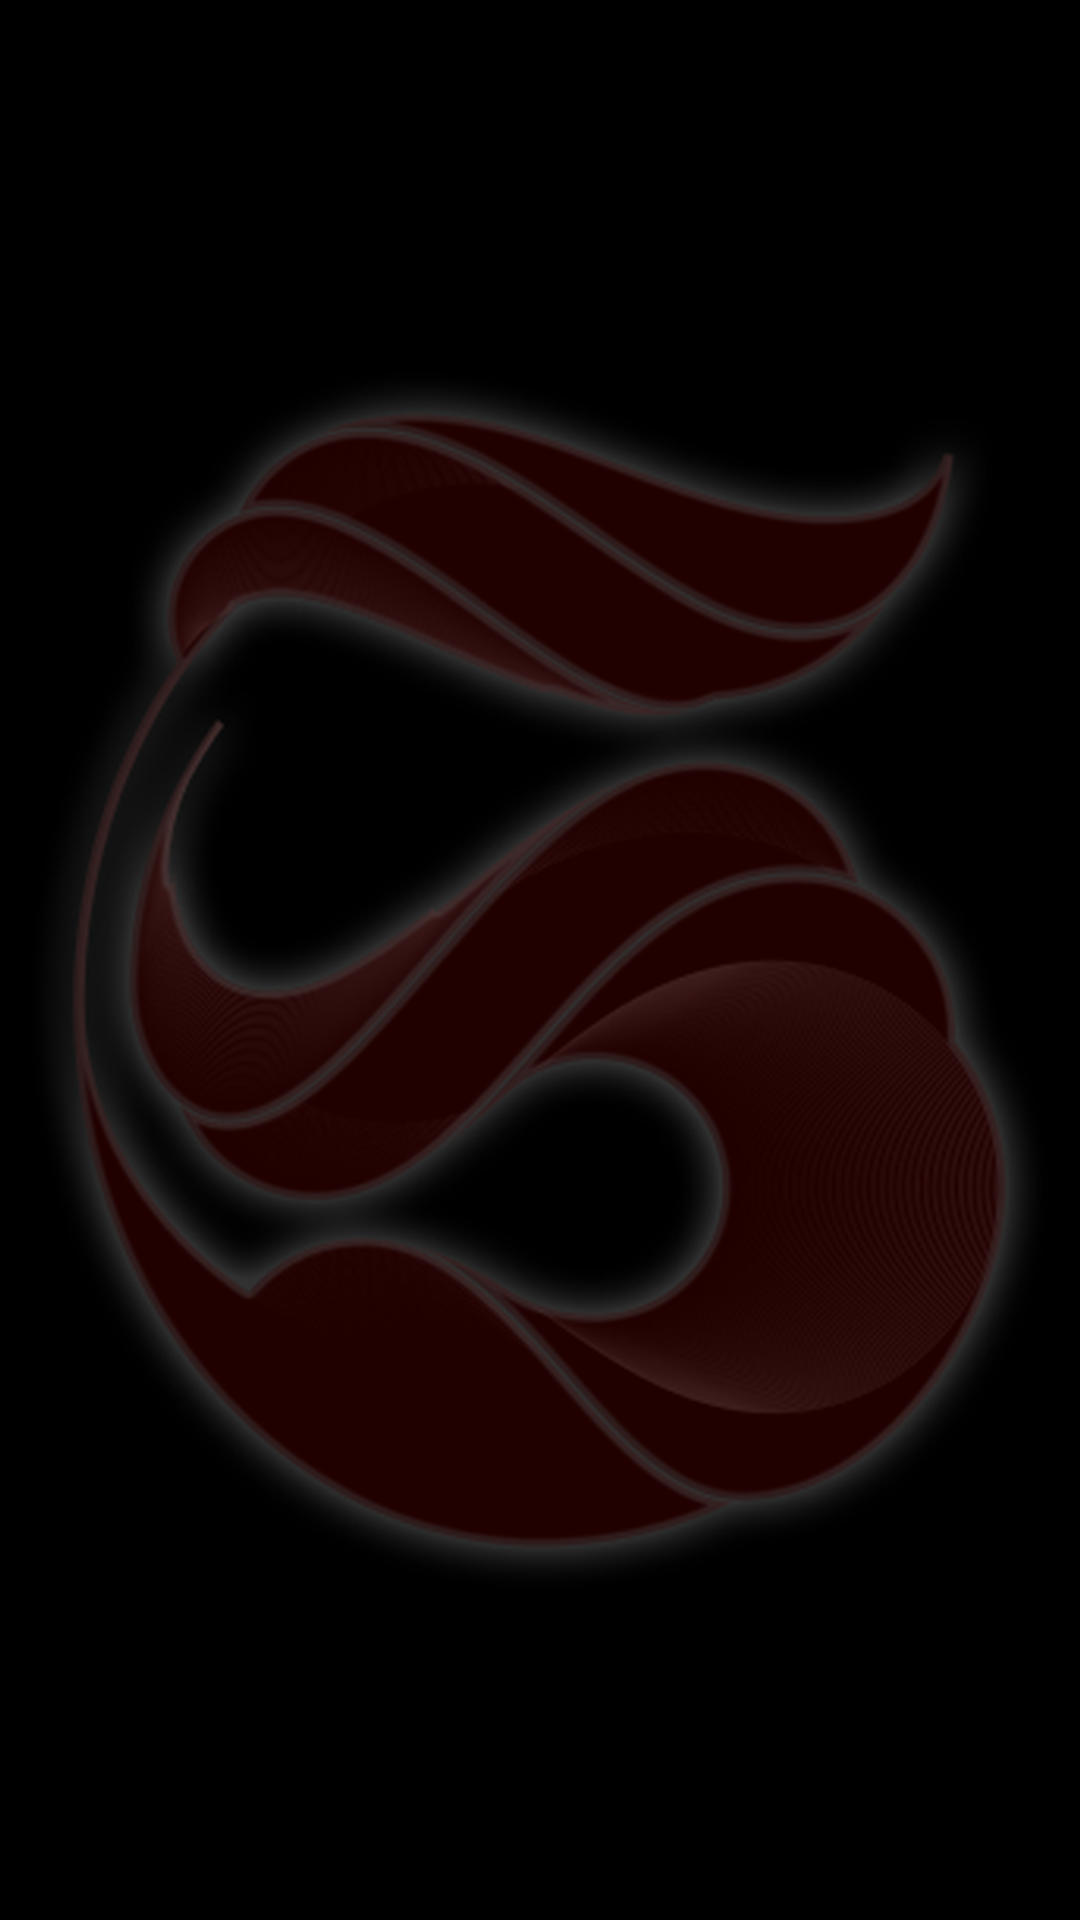

The Android layout XML behind this screen, and the referenced resources:
<!-- AndroidManifest.xml: application theme MainStyle -->
<!-- res/layout/device_detail.xml -->
<?xml version="1.0" encoding="utf-8"?>
<FrameLayout
    xmlns:android="http://schemas.android.com/apk/res/android"
    android:orientation="horizontal"
    android:layout_width="match_parent"
    android:layout_height="fill_parent"
    android:visibility="gone">
    <LinearLayout
        xmlns:android="http://schemas.android.com/apk/res/android"
        android:orientation="vertical"
        android:layout_width="match_parent"
        android:layout_height="match_parent">
        <Button
            android:background="@drawable/button_background"

            android:layout_width="match_parent"
            android:layout_height="wrap_content"
            android:layout_gravity="center"
            android:layout_marginTop="8dp"
            android:layout_marginBottom="8dp"
            android:layout_marginLeft="60dp"
            android:layout_marginRight="60dp"
            android:textColor="#FFFFFF"
            android:textSize="18sp"
            android:id="@+id/btn_disconnect"
            android:text="@string/disconnect_peer_button"
            />

        <Button
            android:layout_width="match_parent"
            android:layout_height="wrap_content"
            android:layout_gravity="center"
            android:layout_marginTop="8dp"
            android:layout_marginBottom="8dp"
            android:layout_marginLeft="60dp"
            android:layout_marginRight="60dp"
            android:background="@drawable/button_background"
            android:textColor="#FFFFFF"
            android:textSize="18sp"
            android:id="@+id/btn_start_client"
            android:text="@string/get_file_button"
            android:visibility="gone" />

        <TextView
            android:id="@+id/tv_deviceAddress"
            android:layout_width="match_parent"
            android:layout_height="wrap_content" />
        <TextView
            android:id="@+id/tv_deviceInfo"
            android:layout_width="match_parent"
            android:layout_height="wrap_content" />
        <TextView
            android:id="@+id/tv_groupOwner"
            android:layout_width="match_parent"
            android:layout_height="wrap_content" />
        <TextView
            android:id="@+id/tv_groupIp"
            android:layout_width="match_parent"
            android:layout_height="wrap_content" />
    </LinearLayout>
    <LinearLayout
        android:layout_width="match_parent"
        android:id="@+id/ll_statusBar"
        android:orientation="vertical"
        android:layout_gravity="bottom"
        android:layout_height="wrap_content"
        android:layout_marginBottom="5dp"
        >
        <TextView
            android:layout_width="wrap_content"
            android:layout_height="match_parent"
            android:layout_gravity="center"
            android:layout_margin="5dp"
            android:id="@+id/tv_statusText">
        </TextView>
    </LinearLayout>
</FrameLayout>
<!-- resources referenced by this layout -->
<resources>
  <!-- drawable button_background (drawable) -->
  <?xml version="1.0" encoding="utf-8"?>
  <selector xmlns:android="http://schemas.android.com/apk/res/android">
      <item android:state_pressed="true" android:drawable="@drawable/buttonpress" />
      <item android:state_focused="true" android:drawable="@drawable/button" />
      <item android:drawable="@drawable/button" />
  </selector>
  <string name="disconnect_peer_button">Disconnect</string>
  <string name="get_file_button">Send video</string>
  <style name="MainStyle" parent="Theme.AppCompat.Light.NoActionBar">
          <item name="android:windowBackground">@drawable/main_background</item>
          <item name="colorPrimary">@color/colorPrimary</item>
          <item name="colorPrimaryDark">@color/colorPrimaryDark</item>
          <item name="colorControlNormal">@android:color/white</item>
          <item name="colorAccent">@color/colorAccent</item>
      </style>
  <!-- drawable buttonpress: png bitmap (drawable-hdpi, 625 bytes) -->
  <!-- drawable button: png bitmap (drawable-hdpi, 689 bytes) -->
  <!-- drawable main_background (drawable) -->
  <?xml version="1.0" encoding="utf-8"?>
  <layer-list xmlns:android="http://schemas.android.com/apk/res/android">
  
      <item
          android:drawable="@android:color/black"/>
  
      <item>
          <bitmap
              android:gravity="center"
              android:src="@drawable/background_page" />
      </item>
  
  </layer-list>
  <color name="colorPrimary">#0C3249</color>
  <color name="colorPrimaryDark">#0F2838</color>
  <color name="colorAccent">#01a6ff</color>
  <!-- drawable background_page: png bitmap (drawable-hdpi, 129207 bytes) -->
</resources>
